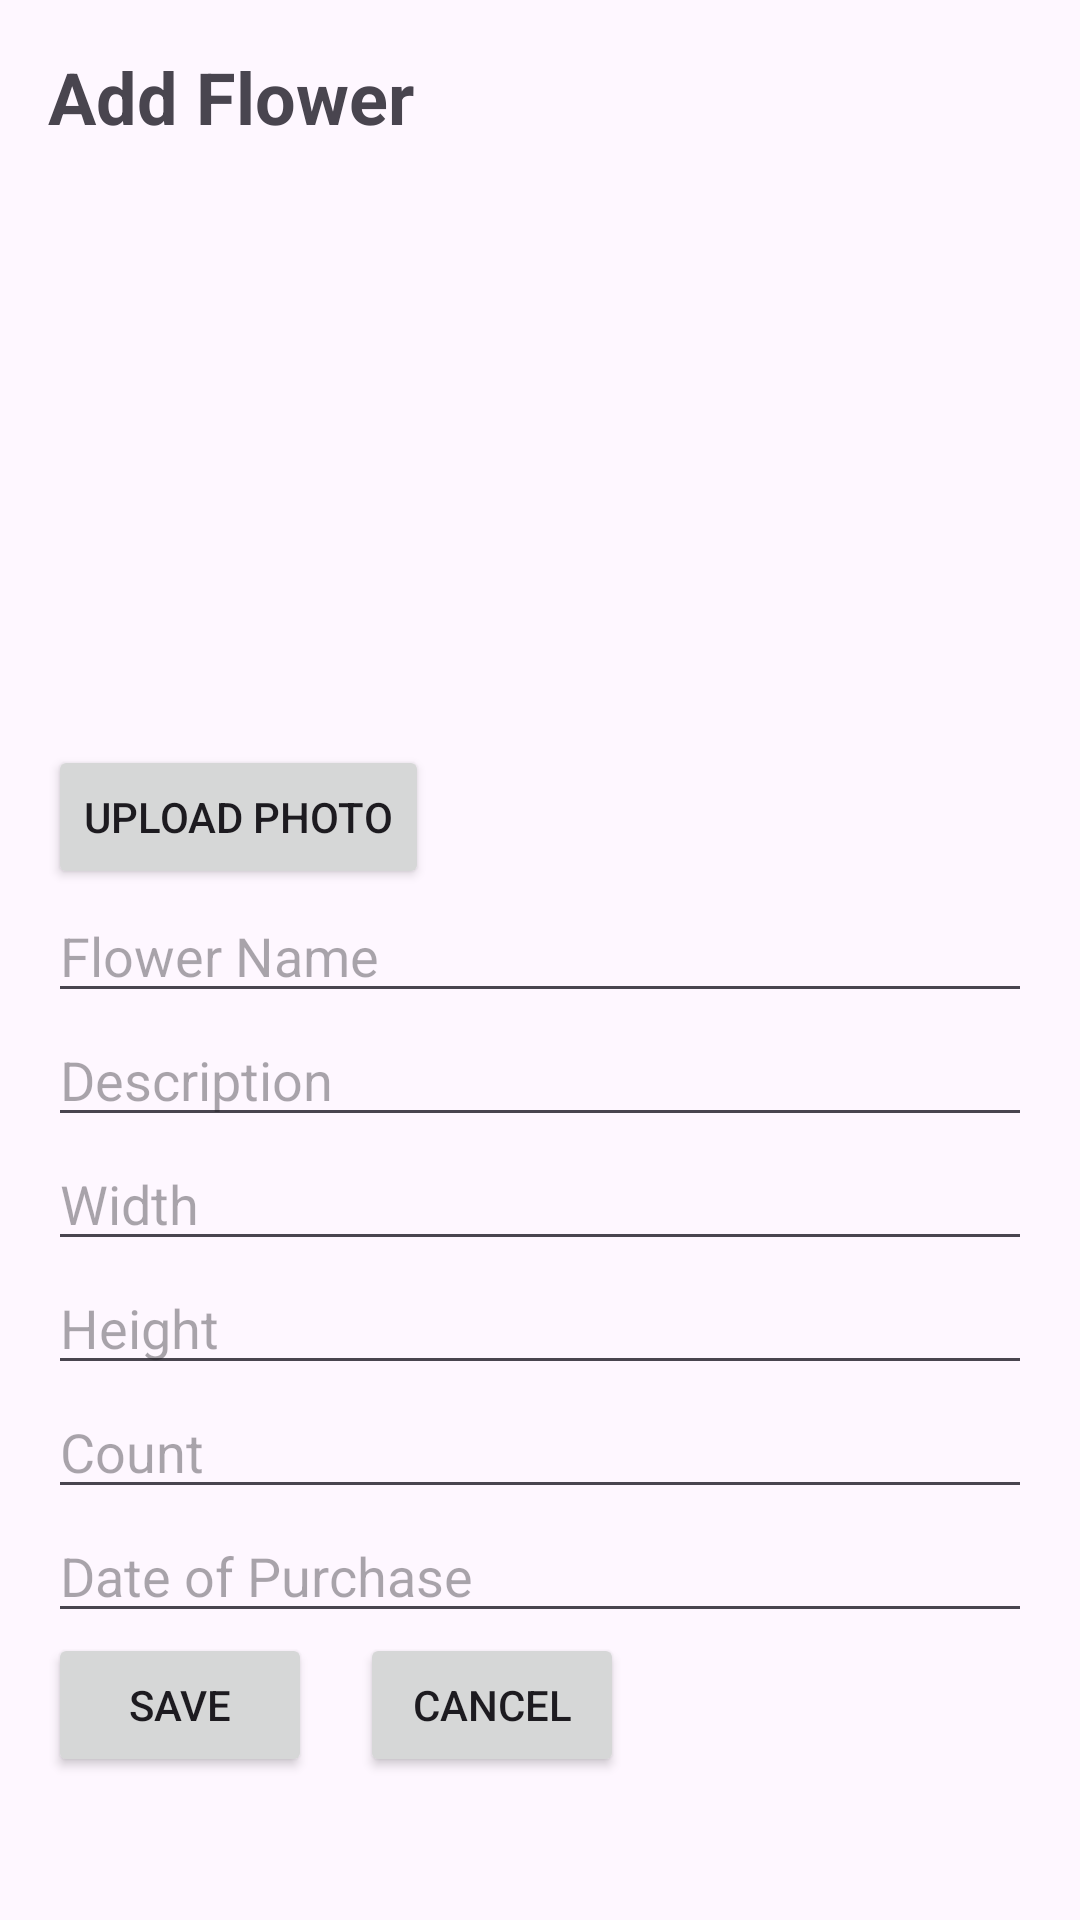

Here is an Android app screen rendered from its layout file. Give the layout XML and the strings, colors and styles it references.
<!-- AndroidManifest.xml: application theme Theme.MyFlowers -->
<!-- res/layout/activity_add_item.xml -->
<?xml version="1.0" encoding="utf-8"?>
<ScrollView xmlns:android="http://schemas.android.com/apk/res/android"
    android:layout_width="match_parent"
    android:layout_height="match_parent">

    <LinearLayout xmlns:android="http://schemas.android.com/apk/res/android"
        xmlns:tools="http://schemas.android.com/tools"
        android:layout_width="match_parent"
        android:layout_height="match_parent"
        android:orientation="vertical"
        android:padding="16dp"
        tools:context=".AddItemActivity">

        <TextView
            android:layout_width="wrap_content"
            android:layout_height="wrap_content"
            android:text="Add Flower"
            android:textSize="24sp"
            android:textStyle="bold" />

        <ImageView
            android:id="@+id/flowerImageView"
            android:layout_width="200dp"
            android:layout_height="200dp"
            android:scaleType="centerCrop"
            android:src="@drawable/placeholder" />

        <Button
            android:id="@+id/uploadButton"
            android:layout_width="wrap_content"
            android:layout_height="wrap_content"
            android:text="Upload Photo" />

        <EditText
            android:id="@+id/flowerNameEditText"
            android:layout_width="match_parent"
            android:layout_height="wrap_content"
            android:hint="Flower Name" />

        <EditText
            android:id="@+id/flowerDescriptionEditText"
            android:layout_width="match_parent"
            android:layout_height="wrap_content"
            android:hint="Description" />

        <EditText
            android:id="@+id/flowerWidthEditText"
            android:layout_width="match_parent"
            android:layout_height="wrap_content"
            android:hint="Width" />

        <EditText
            android:id="@+id/flowerHeightEditText"
            android:layout_width="match_parent"
            android:layout_height="wrap_content"
            android:hint="Height" />

        <EditText
            android:id="@+id/flowerCountEditText"
            android:layout_width="match_parent"
            android:layout_height="wrap_content"
            android:hint="Count" />

        <EditText
            android:id="@+id/flowerPurchaseDateEditText"
            android:layout_width="match_parent"
            android:layout_height="wrap_content"
            android:hint="Date of Purchase" />

        <LinearLayout
            android:layout_width="match_parent"
            android:layout_height="wrap_content"
            android:orientation="horizontal">

            <Button
                android:id="@+id/saveButton"
                android:layout_width="wrap_content"
                android:layout_height="wrap_content"
                android:text="Save" />

            <Button
                android:id="@+id/cancelButton"
                android:layout_width="wrap_content"
                android:layout_height="wrap_content"
                android:layout_marginStart="16dp"
                android:text="Cancel" />

        </LinearLayout>

    </LinearLayout>
</ScrollView>
<!-- resources referenced by this layout -->
<resources>
  <style name="Theme.MyFlowers" parent="Base.Theme.MyFlowers" />
  <style name="Base.Theme.MyFlowers" parent="Theme.Material3.DayNight.NoActionBar">
          
          
      </style>
</resources>
